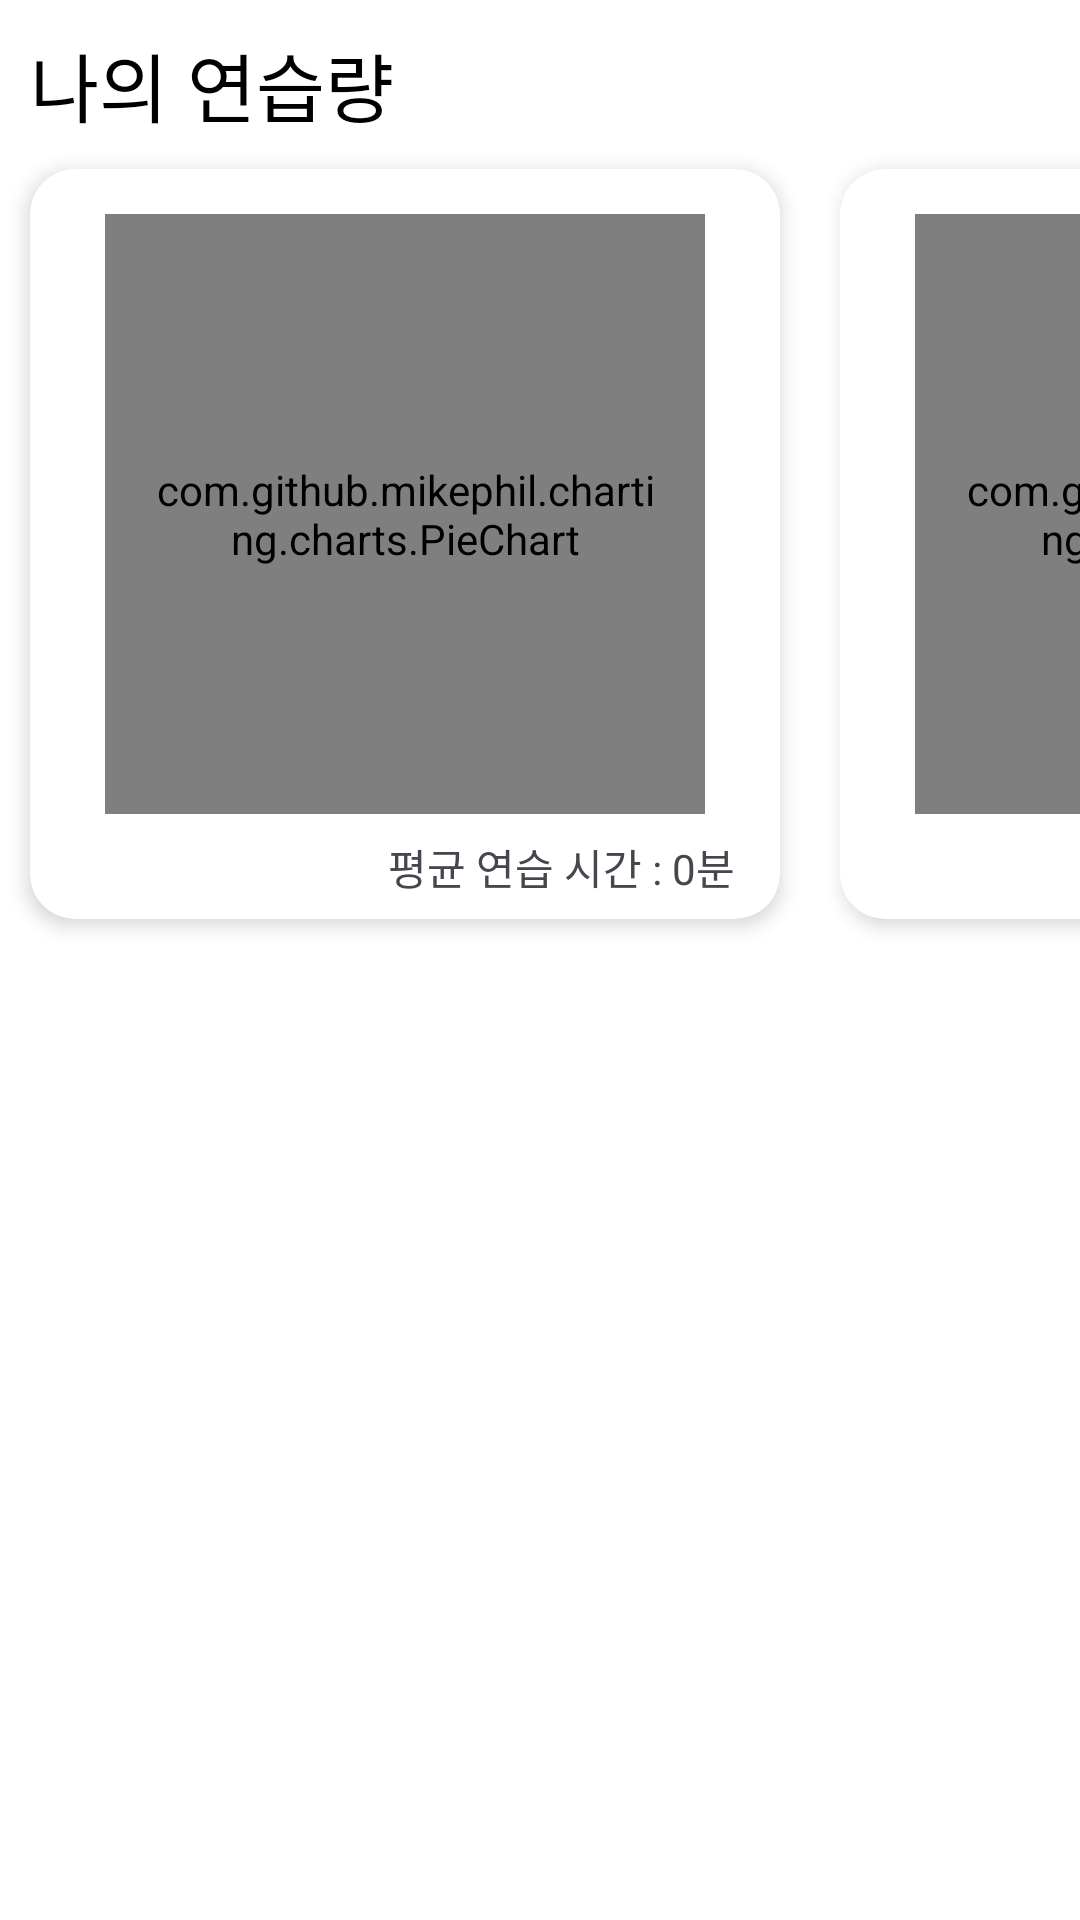

Here is an Android app screen rendered from its layout file. Give the layout XML and the strings, colors and styles it references.
<!-- AndroidManifest.xml: application theme Theme.CallPhobia_OverS -->
<!-- res/layout/include_home_practice_time_statistics.xml -->
<?xml version="1.0" encoding="utf-8"?>
<LinearLayout
    xmlns:android="http://schemas.android.com/apk/res/android"
    xmlns:app="http://schemas.android.com/apk/res-auto"
    xmlns:tools="http://schemas.android.com/tools"
    android:layout_width="match_parent"
    android:layout_height="wrap_content"
    android:orientation="vertical"
    android:background="@color/white">

    <TextView
        android:layout_width="wrap_content"
        android:layout_height="wrap_content"
        android:text="나의 연습량"
        android:layout_marginTop="10dp"
        android:layout_marginStart="10dp"
        android:textSize="25sp"
        android:textColor="@color/black"
        android:fontFamily="@font/ibm_plexsans_kr_bold"/>

    <HorizontalScrollView
        android:layout_width="match_parent"
        android:scrollbars="none"
        android:layout_height="wrap_content">

        <LinearLayout
            android:layout_width="wrap_content"
            android:layout_height="wrap_content"
            android:layout_marginBottom="100dp">

            <androidx.cardview.widget.CardView
                android:layout_width="250dp"
                android:layout_height="250dp"
                android:layout_margin="10dp"
                app:cardElevation="4dp"
                app:cardCornerRadius="15dp">

                <androidx.constraintlayout.widget.ConstraintLayout
                    android:layout_width="match_parent"
                    android:layout_height="match_parent">

                    <com.github.mikephil.charting.charts.PieChart
                        android:id="@+id/charts_my_practice_week"
                        android:layout_width="200dp"
                        android:layout_height="200dp"
                        android:layout_marginStart="25dp"
                        android:layout_marginTop="15dp"
                        android:layout_marginEnd="25dp"
                        android:padding="15dp"
                        app:layout_constraintEnd_toEndOf="parent"
                        app:layout_constraintStart_toStartOf="parent"
                        app:layout_constraintTop_toTopOf="parent" />

                    <TextView
                        android:id="@+id/text_week_average_time"
                        android:layout_width="wrap_content"
                        android:layout_height="wrap_content"
                        android:layout_marginEnd="15dp"
                        android:fontFamily="@font/ibm_plexsans_kr_medium"
                        android:text="평균 연습 시간 : 0분"
                        app:layout_constraintBottom_toBottomOf="parent"
                        app:layout_constraintEnd_toEndOf="parent"
                        app:layout_constraintTop_toBottomOf="@+id/charts_my_practice_week" />
                </androidx.constraintlayout.widget.ConstraintLayout>
            </androidx.cardview.widget.CardView>

            <androidx.cardview.widget.CardView
                android:layout_width="250dp"
                android:layout_height="250dp"
                android:layout_margin="10dp"
                app:cardElevation="4dp"
                app:cardCornerRadius="15dp">

                <androidx.constraintlayout.widget.ConstraintLayout
                    android:layout_width="match_parent"
                    android:layout_height="match_parent">

                    <com.github.mikephil.charting.charts.PieChart
                        android:id="@+id/charts_my_practice_month"
                        android:layout_width="200dp"
                        android:layout_height="200dp"
                        android:layout_marginStart="25dp"
                        android:layout_marginTop="15dp"
                        android:layout_marginEnd="25dp"
                        android:padding="15dp"
                        app:layout_constraintEnd_toEndOf="parent"
                        app:layout_constraintStart_toStartOf="parent"
                        app:layout_constraintTop_toTopOf="parent" />

                    <TextView
                        android:id="@+id/text_month_average_time"
                        android:layout_width="wrap_content"
                        android:layout_height="wrap_content"
                        android:layout_marginEnd="15dp"
                        android:fontFamily="@font/ibm_plexsans_kr_medium"
                        android:text="평균 연습 시간 : 0분"
                        app:layout_constraintBottom_toBottomOf="parent"
                        app:layout_constraintEnd_toEndOf="parent"
                        app:layout_constraintTop_toBottomOf="@+id/charts_my_practice_month" />
                </androidx.constraintlayout.widget.ConstraintLayout>
            </androidx.cardview.widget.CardView>
        </LinearLayout>

    </HorizontalScrollView>
</LinearLayout>
<!-- resources referenced by this layout -->
<resources>
  <color name="black">#FF000000</color>
  <color name="white">#FFFFFFFF</color>
  <style name="Theme.CallPhobia_OverS" parent="Base.Theme.CallPhobia_OverS" />
  <style name="Base.Theme.CallPhobia_OverS" parent="Theme.Material3.DayNight.NoActionBar">
          <item name="android:windowLightStatusBar">true</item>
          <item name="android:statusBarColor">@color/white</item>
          
          
      </style>
</resources>
